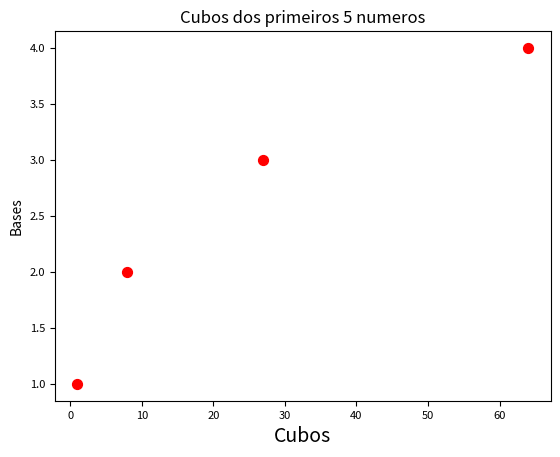

Python code for this plot:
import matplotlib.pyplot as plt

y_eixo = list(range(1, 5))
x_eixo = [x**3 for x in y_eixo]

plt.scatter(x_eixo, y_eixo, s=50, c='red')
plt.title("Cubos dos primeiros 5 numeros")
plt.xlabel("Cubos", fontsize=14)
plt.ylabel("Bases", fontsize=10)

plt.tick_params(axis='both', which='major', labelsize=8)

plt.savefig("cap15_15.1_Cubos.png")
plt.show()

